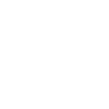
t = 0.00 s
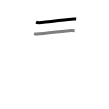
t = 1.50 s
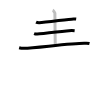
t = 3.25 s
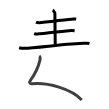
t = 4.75 s
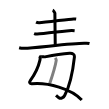
t = 6.50 s
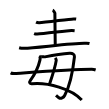
t = 8.00 s

The animated SVG that drew these frames (rendered in a browser with its animation timeline set to each time). Animation: 8 SMIL elements (animate=8); one cycle of 8.00 s.

<svg width="109px" height="109px" viewBox="0 0 px 109px" xmlns="http://www.w3.org/2000/svg" xmlns:xlink="http://www.w3.org/1999/xlink" xml:space="preserve" version="1.1"  baseProfile="full">
<path d="M36.05,22.22c0.82,0.4,2.33,0.56,3.16,0.54c5.95-0.15,29.17-3.64,34.3-3.87c1.37-0.06,1.94,0.04,2.66,0.14" style="fill:none;stroke:black;stroke-width:3;opacity:0">
  <animate attributeType="CSS" attributeName="opacity" from="0" to="1" begin="0s" dur="1s" repeatCount="0" fill="freeze" />
</path>
<path d="M34.09,33.55c0.83,0.31,2.33,0.45,3.16,0.45c5.94-0.01,29.16-3.45,34.29-3.53c1.37-0.02,2.38,0.09,3.1,0.17" style="fill:none;stroke:black;stroke-width:3;opacity:0">
  <animate attributeType="CSS" attributeName="opacity" from="0" to="1" begin="1s" dur="1s" repeatCount="0" fill="freeze" />
</path>
<path d="M19.13,47.77c1.29,0.35,3.65,0.63,4.93,0.57c11.94-0.52,48.19-5.06,60.15-5.03c2.13,0.01,3.79-0.15,5.29,0.23" style="fill:none;stroke:black;stroke-width:3;opacity:0">
  <animate attributeType="CSS" attributeName="opacity" from="0" to="1" begin="2s" dur="1s" repeatCount="0" fill="freeze" />
</path>
<path d="M52.67,10.22c0.67,0.28,2.21,2.41,2.21,2.9c0,6.68,0.31,24.63,0.37,32.13" style="fill:none;stroke:black;stroke-width:3;opacity:0">
  <animate attributeType="CSS" attributeName="opacity" from="0" to="1" begin="3s" dur="1s" repeatCount="0" fill="freeze" />
</path>
<path d="M39.19,55.98c1.01,0.68,1.15,2.46,0.75,4.21C38,68.75,34.75,74.5,30.41,80.33c-1.59,2.13-0.48,3.64,1.45,3.46c15.89-1.54,39.64,4.96,49.89,16.23" style="fill:none;stroke:black;stroke-width:3;opacity:0">
  <animate attributeType="CSS" attributeName="opacity" from="0" to="1" begin="4s" dur="1s" repeatCount="0" fill="freeze" />
</path>
<path d="M41.15,56.67c1.35-0.17,3.11,0.33,3.8,0.19c10.3-2.11,20.74-3.38,24.71-3.62c3.06-0.18,5.02,1.29,4.78,3.55c-1.32,12.15-3.44,26.88-9.8,38.68c-1.17,2.18-3.72,3.73-5.76,2.25c-0.82-0.59-1.67-1.16-2.85-2.25" style="fill:none;stroke:black;stroke-width:3;opacity:0">
  <animate attributeType="CSS" attributeName="opacity" from="0" to="1" begin="5s" dur="1s" repeatCount="0" fill="freeze" />
</path>
<path d="M55.22,57.82c0.41,0.56,1.13,1.83,1.02,2.54c-0.79,5.37-2.99,12.89-6.92,24.35" style="fill:none;stroke:black;stroke-width:3;opacity:0">
  <animate attributeType="CSS" attributeName="opacity" from="0" to="1" begin="6s" dur="1s" repeatCount="0" fill="freeze" />
</path>
<path d="M10.63,72.83c1.13,0.65,3.2,0.72,4.34,0.65c11.77-0.75,55.04-3.96,76.71-4.13c1.89-0.01,3.02,0.31,3.96,0.64" style="fill:none;stroke:black;stroke-width:3;opacity:0">
  <animate attributeType="CSS" attributeName="opacity" from="0" to="1" begin="7s" dur="1s" repeatCount="0" fill="freeze" />
</path>
</svg>
